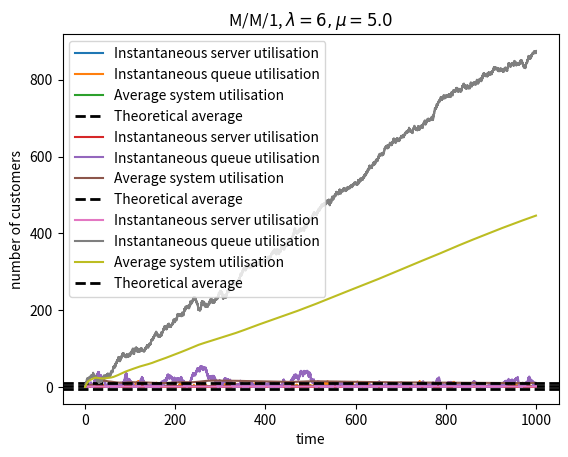

Python code for this plot:
# -*- coding: utf-8 -*-
import random
import math
import numpy as np
import matplotlib.pyplot as plt
from functools import partial
from heapq import heappop, heappush

class Simulator(object):
    "simulating the environment"
    def __init__(self):
        # current time
        self.currenttime = 0
        # events in the simulated process
        self.queue = []
        # process in the simulation(arrival, serve)
        self.processes = []
    "initialize(reset) the state"
    def reset(self):
        self.currenttime = 0
        self.queue = []
        for p in self.processes:
            p.reset()
            p.activate()
    "using data struct heap to simulate the process of events"
    def schedule(self, delay, event):
        heappush(self.queue, (self.currenttime + delay, event))
    # the newst timestamp
    def peek(self):
        return self.queue[0][0]
    
    "excute the event"
    def _step(self):
        self.currenttime, event = heappop(self.queue)
        event()
        
    def step(self):
        if not self.queue:
            raise RuntimeError('no generators defined')
        self._step()
    
    "the function run() is like controller, whihc begin the whole simulation"
    def run(self, until=1000):
        if not self.queue:
            raise RuntimeError('no generators defined')
        while self.currenttime < until:
            self._step()

class Process(object):
    "class process simulates a single request"
    
    # out = the service
    def __init__(self, sim, dist, out):
        self.sim = sim
        self.sim.processes.append(self)
        if not callable(dist):
            raise TypeError('dist must be callable')
        self.dist = dist
        self.out = out
        self.reset()
        self.activate()
        
    def reset(self):
        pass
    
    def activate(self):
        raise NotImplementedError

class Monitor(object):
    "gathering the information and data"
    
    def __init__(self, sim):
        self.sim = sim
        self.reset()
        
    def reset(self):
        self.last = 0
        # list of the real time between two events Tq
        self.dt = []
        # list of Q in the queue
        self.Qt = []
        # list of the state of server(idle or busy)
        self.Ut = []
    
    def observe(self, queue, server):
        self.dt.append(self.sim.currenttime - self.last)
        self.last = self.sim.currenttime
        self.Qt.append(queue)
        self.Ut.append(server)

# Decorator for methods
def monitor(func):
    def new_func(self, *args, **kwargs):
        if self.mon:
            self.mon.observe(self.queue, self.busy)
        return func(self, *args, **kwargs)
    return new_func

class Generator(Process):
    "request generator"
    
    def __init__(self, sim, dist, out=None):
        if not out or not isinstance(out, Resource):
            raise TypeError('no resource connected')
        super(Generator, self).__init__(sim, dist, out)
        
    def activate(self):
        delay = self.dist()
        "grab a request"
        sim.schedule(delay, self.out.seize)
        delay = self.dist()
        "ready to grab next requests"
        sim.schedule(delay, self.activate)

class Resource(Process):
    "simulation of the resource(service) of the M/M/1"
    
    "defaulty, set capacity=1(one request served per timeS) and queue_size wiht inf, dist is a functioin that will set the Ts"
    def __init__(self, sim, dist, capacity=1, queue_size=float('inf'), out=None, mon=None):
        if out and not isinstance(out, Resource):
            raise TypeError('no resource connected')
        self.queue_size = queue_size
        self.capacity = capacity
        # monitor
        self.mon = mon
        super(Resource, self).__init__(sim, dist, out)
    
    "initialize the state of the service"
    def reset(self):
        self.queue = 0
        self.busy = 0
        if self.mon:
            self.mon.reset()
    
    def activate(self):
        pass
    
    "action when a birth event generated"
    @monitor
    def seize(self):
        # Serve or enqueue
        if self.busy < self.capacity:
            self.busy += 1
            sim.schedule(self.dist(), self.release)
        elif self.queue < self.queue_size:
            self.queue += 1
            
    "action when a death event generated"
    @monitor
    def release(self):
        if self.out:
            sim.schedule(0, self.out.seize)
        # Serve another or halt
        if self.queue:
            self.queue -= 1
            sim.schedule(self.dist(), self.release)
        else:
            self.busy -= 1

def exp(lamda):
    rannum = random.uniform(0, 1)
    res = (-1.0/lamda)*math.log(rannum)
    return res

def MM1_simulation(lamda, ts, sim):
    la = lamda
    mu = 1/ts
    rho = la/mu
    
    "service time"
    exp_service = partial(exp, mu)
    "arrival interval time"
    exp_arrival = partial(exp, la)
    
    sim = sim
    
    mon = Monitor(sim)
    server = Resource(sim, exp_service, mon=mon)
    gen = Generator(sim, exp_arrival, out=server)
    
    
    sim.run(until=1000)
    
    ### Figures
    dt = np.array(mon.dt)
    Ut = np.array(mon.Ut)
    Qt = np.array(mon.Qt)
    
    axis = plt.subplot()
    axis.set_title('M/M/1, $\lambda={}, \mu={}$'.format(la, mu))
    
    t = dt.cumsum()
    axis.step(t, Ut, label='Instantaneous server utilisation')
    axis.step(t, Qt, label='Instantaneous queue utilisation')
    N_average_t = ((Ut + Qt) * dt).cumsum() / t
    axis.plot(t, N_average_t, label='Average system utilisation')
    axis.axhline(rho/(1-rho), linewidth=2, color='black', ls='--', label='Theoretical average')
    
    axis.set_xlabel('time')
    axis.set_ylabel('number of customers')
    axis.legend()
    
    plt.show()


if __name__ == "__main__":
    
    
    sim = Simulator()
    print("Simulation of a)\n")
    MM1_simulation(5, 0.15, sim)
    sim = Simulator()
    print("Simulation of d)\n")
    MM1_simulation(6, 0.15, sim)
    sim = Simulator()
    print("Simulation of e)\n")
    MM1_simulation(6, 0.2, sim)
    